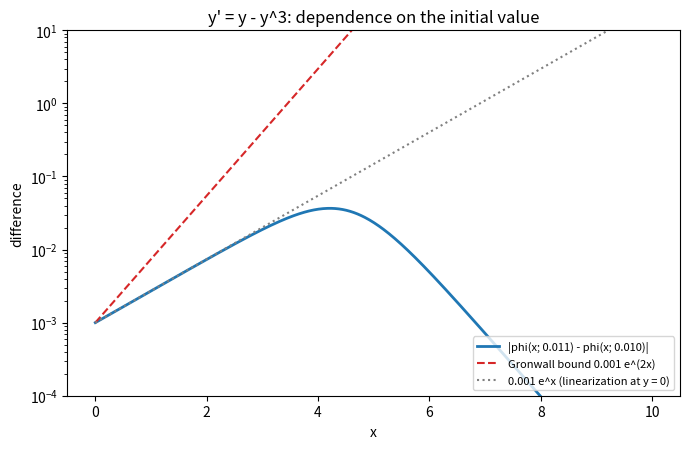

Write the Python code that produced this figure.
"""Difference of two solutions of y' = y - y^3 with nearby initial values, and the Gronwall bound."""

import numpy as np
import matplotlib.pyplot as plt
from scipy.integrate import solve_ivp

f = lambda x, y: y - y ** 3
x = np.linspace(0, 10, 600)
s1 = solve_ivp(f, [0, 10], [0.010], t_eval=x, rtol=1e-11, atol=1e-14)
s2 = solve_ivp(f, [0, 10], [0.011], t_eval=x, rtol=1e-11, atol=1e-14)
diff = np.abs(s2.y[0] - s1.y[0])

fig, ax = plt.subplots(figsize=(7, 4.6))
ax.semilogy(x, diff, color="C0", lw=2, label="|phi(x; 0.011) - phi(x; 0.010)|")
ax.semilogy(x, 0.001 * np.exp(2 * x), color="C3", ls="--", lw=1.5, label="Gronwall bound 0.001 e^(2x)")
ax.semilogy(x, 0.001 * np.exp(x), color="0.5", ls=":", lw=1.5, label="0.001 e^x (linearization at y = 0)")
ax.set_ylim(1e-4, 10)
ax.set_xlabel("x")
ax.set_ylabel("difference")
ax.set_title("y' = y - y^3: dependence on the initial value")
ax.legend(loc="lower right", fontsize=8)
fig.tight_layout()
